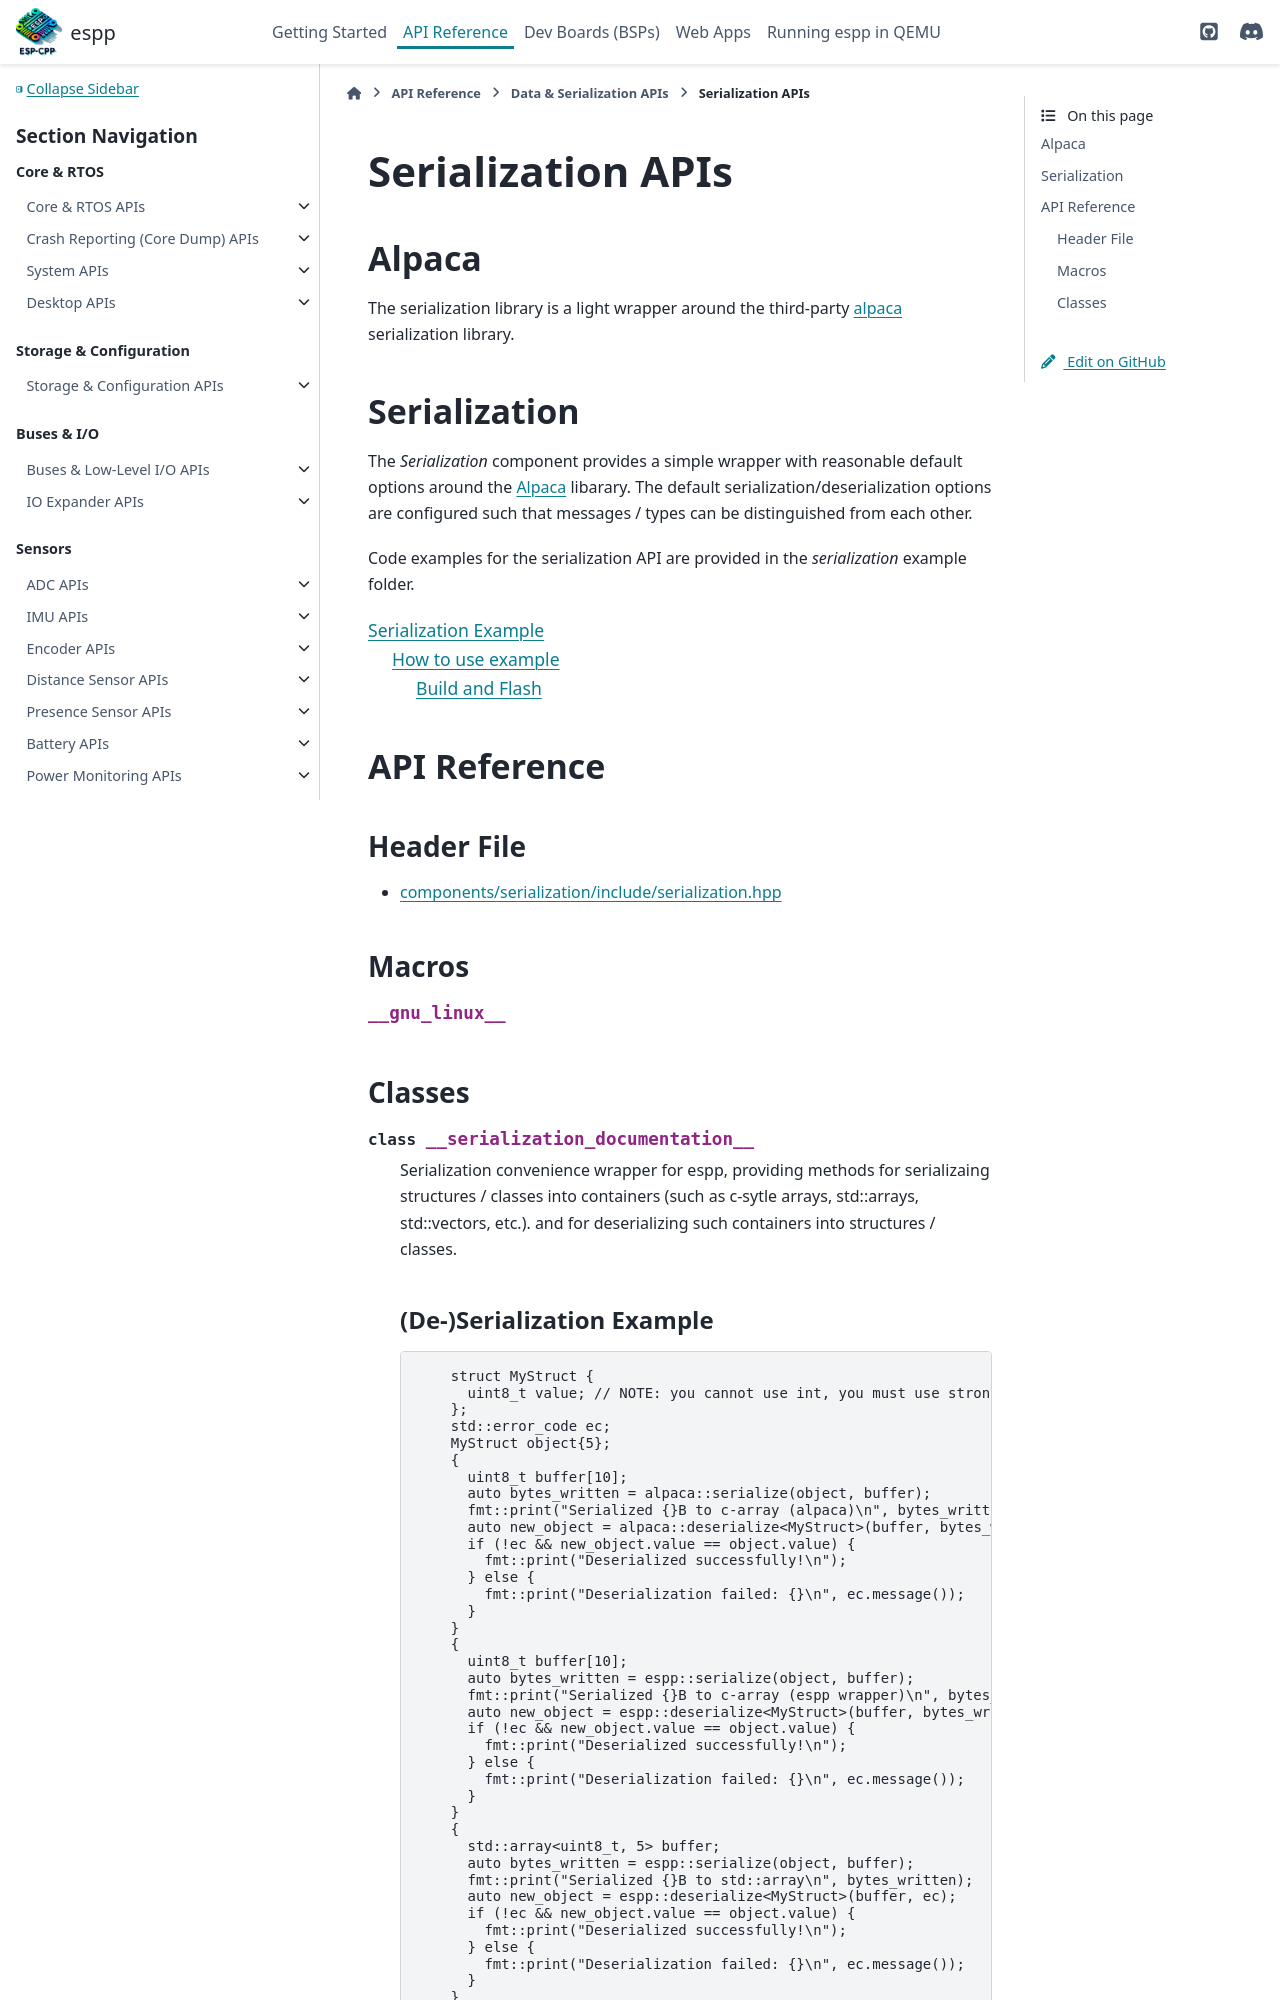

repository: esp-cpp/espp · page: data/serialization.html · generator: sphinx

Serialization APIs
******************

.. _alpaca-section:

Alpaca
------

The serialization library is a light wrapper around the third-party `alpaca
<https://github.com/p-ranav/alpaca>`_ serialization library.
